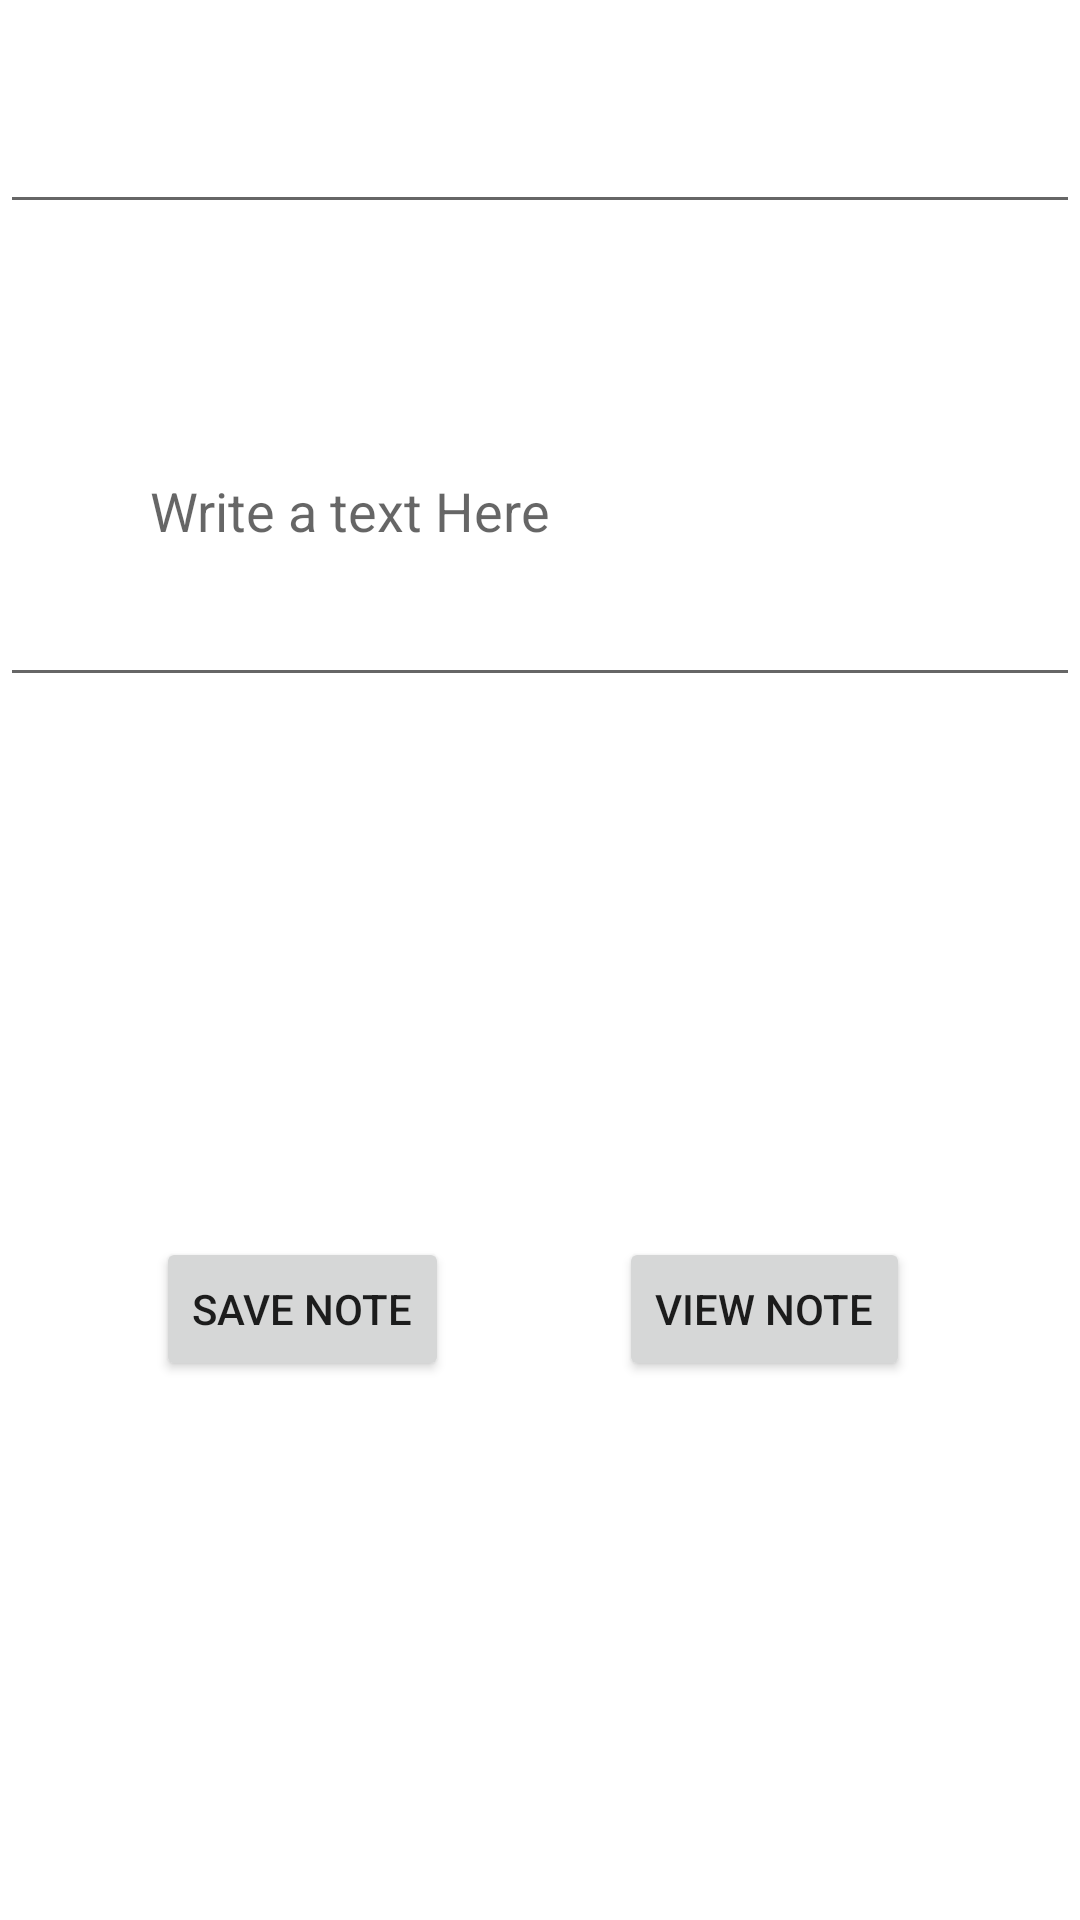

The Android layout XML behind this screen, and the referenced resources:
<!-- AndroidManifest.xml: application theme Theme.SaveTheNote -->
<!-- res/layout/activity_main.xml -->
<?xml version="1.0" encoding="utf-8"?>
<androidx.constraintlayout.widget.ConstraintLayout xmlns:android="http://schemas.android.com/apk/res/android"
    xmlns:app="http://schemas.android.com/apk/res-auto"
    xmlns:tools="http://schemas.android.com/tools"
    android:layout_width="match_parent"
    android:layout_height="match_parent"
    tools:context=".MainActivity">

    <EditText
        android:id="@+id/TitleEditText"
        android:layout_width="match_parent"
        android:layout_height="wrap_content"
        app:layout_constraintBottom_toTopOf="@+id/noteEditText"
        app:layout_constraintEnd_toEndOf="parent"
        app:layout_constraintStart_toStartOf="parent"
        app:layout_constraintTop_toTopOf="parent" />

    <EditText
        android:id="@+id/noteEditText"
        android:layout_width="match_parent"
        android:layout_height="wrap_content"
        android:layout_marginTop="108dp"
        android:hint="Write a text Here"
        android:padding="50dp"
        app:layout_constraintHorizontal_bias="0.0"
        app:layout_constraintLeft_toLeftOf="parent"
        app:layout_constraintRight_toRightOf="parent"
        app:layout_constraintTop_toTopOf="parent" />

    <Button
        android:id="@+id/saveButton"
        android:layout_width="wrap_content"
        android:layout_height="wrap_content"
        android:layout_marginStart="52dp"
        android:text="Save Note"
        app:layout_constraintBottom_toBottomOf="parent"
        app:layout_constraintStart_toStartOf="parent"
        app:layout_constraintTop_toBottomOf="@+id/noteEditText" />

    <Button
        android:id="@+id/viewNote"
        android:layout_width="wrap_content"
        android:layout_height="wrap_content"
        android:text="view Note"
        app:layout_constraintBottom_toBottomOf="parent"
        app:layout_constraintEnd_toEndOf="parent"
        app:layout_constraintStart_toEndOf="@+id/saveButton"
        app:layout_constraintTop_toBottomOf="@+id/noteEditText" />
</androidx.constraintlayout.widget.ConstraintLayout>
<!-- resources referenced by this layout -->
<resources>
  <style name="Theme.SaveTheNote" parent="Theme.MaterialComponents.DayNight.DarkActionBar">
          
          <item name="colorPrimary">@color/purple_500</item>
          <item name="colorPrimaryVariant">@color/purple_700</item>
          <item name="colorOnPrimary">@color/white</item>
          
          <item name="colorSecondary">@color/teal_200</item>
          <item name="colorSecondaryVariant">@color/teal_700</item>
          <item name="colorOnSecondary">@color/black</item>
          
          <item name="android:statusBarColor" tools:targetApi="l">?attr/colorPrimaryVariant</item>
          
      </style>
  <!-- not gathered from this repository: default colours our renderer supplied (Android Studio template values) -->
  <color name="purple_500">#FF6200EE</color>
  <color name="purple_700">#FF3700B3</color>
  <color name="teal_200">#FF03DAC5</color>
  <color name="teal_700">#FF018786</color>
  <color name="black">#FF000000</color>
  <color name="white">#FFFFFFFF</color>
</resources>
